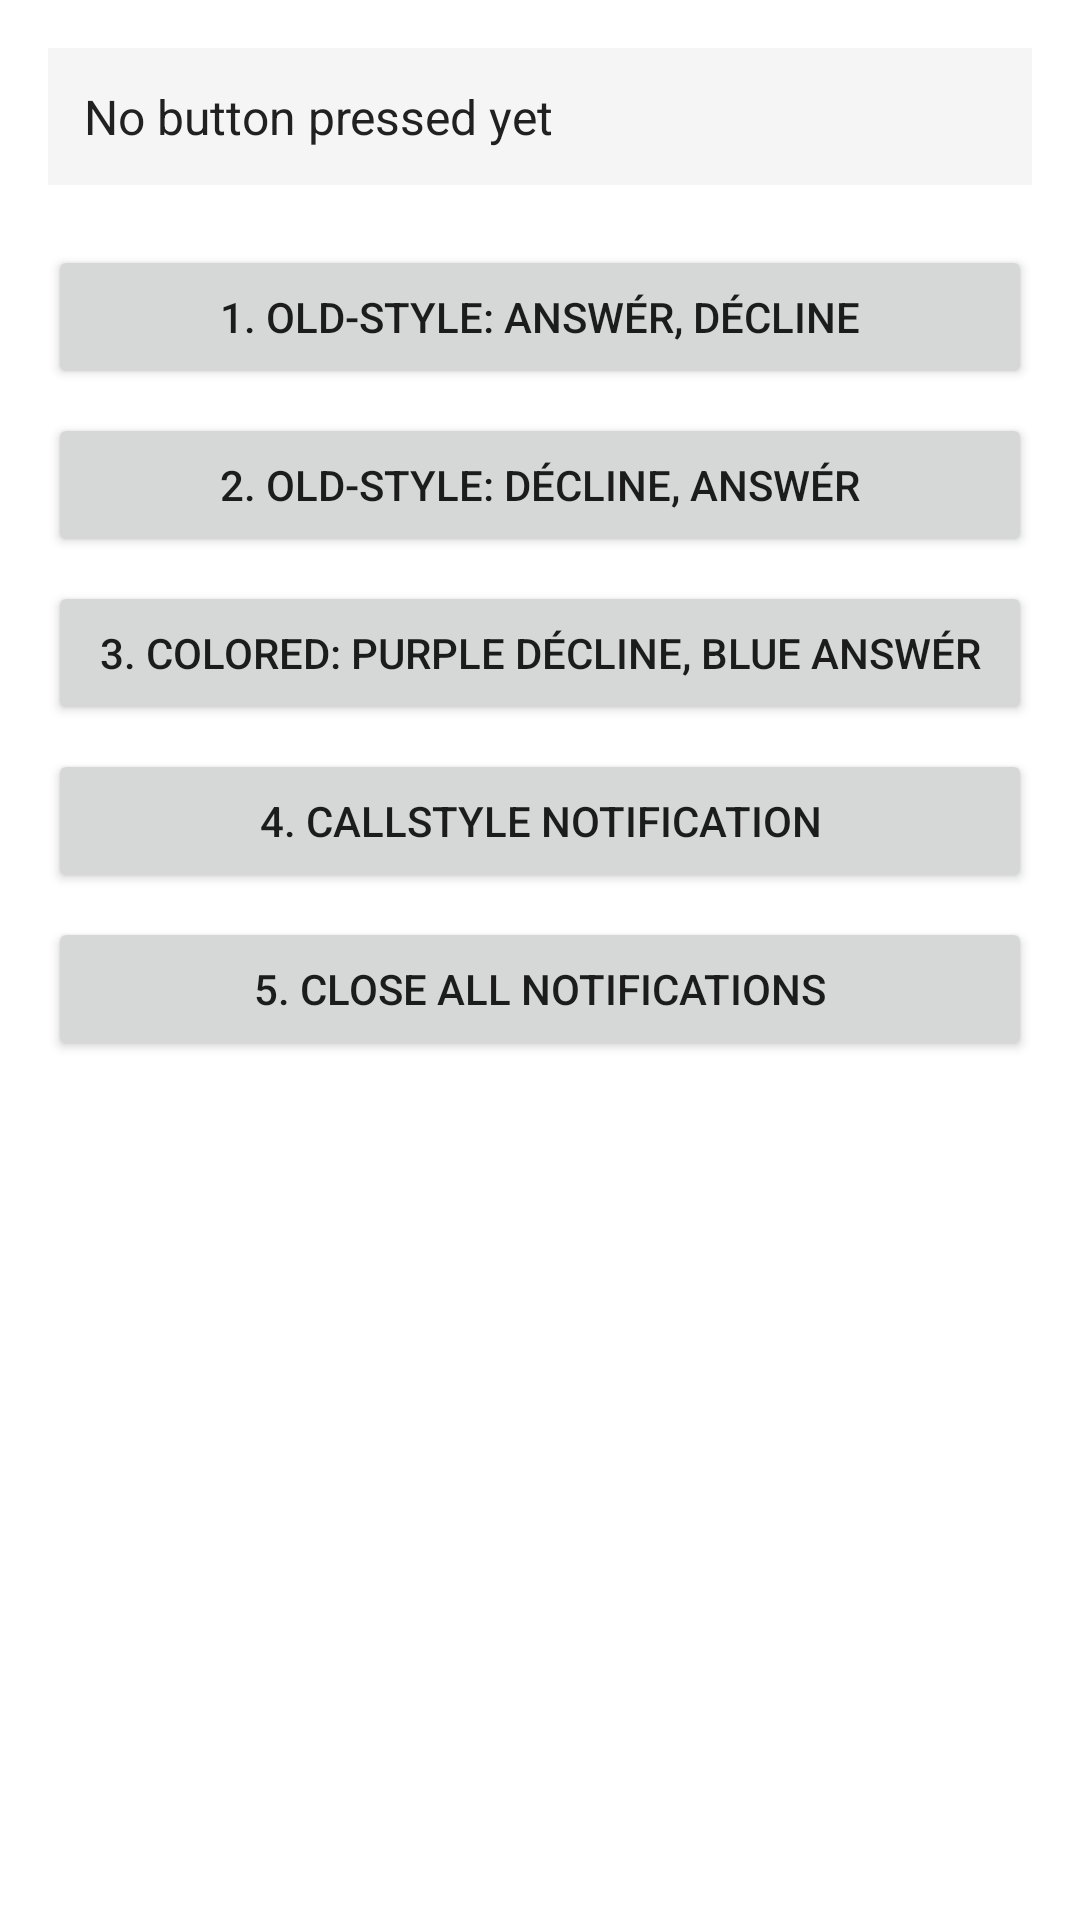

Layout XML and referenced resources for this Android screen:
<!-- AndroidManifest.xml: application theme Theme.CallNotificationsTestApp -->
<!-- res/layout/activity_main.xml -->
<?xml version="1.0" encoding="utf-8"?>
<ScrollView xmlns:android="http://schemas.android.com/apk/res/android"
    android:layout_width="match_parent"
    android:layout_height="match_parent">

    <LinearLayout
        android:layout_width="match_parent"
        android:layout_height="wrap_content"
        android:orientation="vertical"
        android:padding="16dp">

        <TextView
            android:id="@+id/statusText"
            android:layout_width="match_parent"
            android:layout_height="wrap_content"
            android:background="#F5F5F5"
            android:padding="12dp"
            android:text="@string/status_default"
            android:textSize="16sp"
            android:layout_marginBottom="20dp"
            android:textColor="#212121" />

        <Button
            android:id="@+id/button1"
            android:layout_width="match_parent"
            android:layout_height="wrap_content"
            android:text="@string/btn_old_style_answer_decline"
            android:layout_marginBottom="8dp" />

        <Button
            android:id="@+id/button2"
            android:layout_width="match_parent"
            android:layout_height="wrap_content"
            android:text="@string/btn_old_style_decline_answer"
            android:layout_marginBottom="8dp" />

        <Button
            android:id="@+id/button3"
            android:layout_width="match_parent"
            android:layout_height="wrap_content"
            android:text="@string/btn_colored_buttons"
            android:layout_marginBottom="8dp" />

        <Button
            android:id="@+id/button4"
            android:layout_width="match_parent"
            android:layout_height="wrap_content"
            android:text="@string/btn_call_style"
            android:layout_marginBottom="8dp" />

        <Button
            android:id="@+id/button5"
            android:layout_width="match_parent"
            android:layout_height="wrap_content"
            android:text="@string/btn_close_all"
            android:layout_marginBottom="8dp" />

    </LinearLayout>
</ScrollView>
<!-- resources referenced by this layout -->
<resources>
  <string name="btn_call_style">4. CallStyle notification</string>
  <string name="btn_close_all">5. Close all notifications</string>
  <string name="btn_colored_buttons">3. Colored: Purple Décline, Blue Answér</string>
  <string name="btn_old_style_answer_decline">1. Old-style: Answér, Décline</string>
  <string name="btn_old_style_decline_answer">2. Old-style: Décline, Answér</string>
  <string name="status_default">No button pressed yet</string>
  <style name="Theme.CallNotificationsTestApp" parent="Theme.MaterialComponents.DayNight.DarkActionBar" />
</resources>
